Run: headless pygame with SDL's dummy video driver; simulated clock (each Clock.tick advances the game by its frame time, no real sleeping); random seed 0; keys injected as events and as key.get_pressed() state; no mouse input.
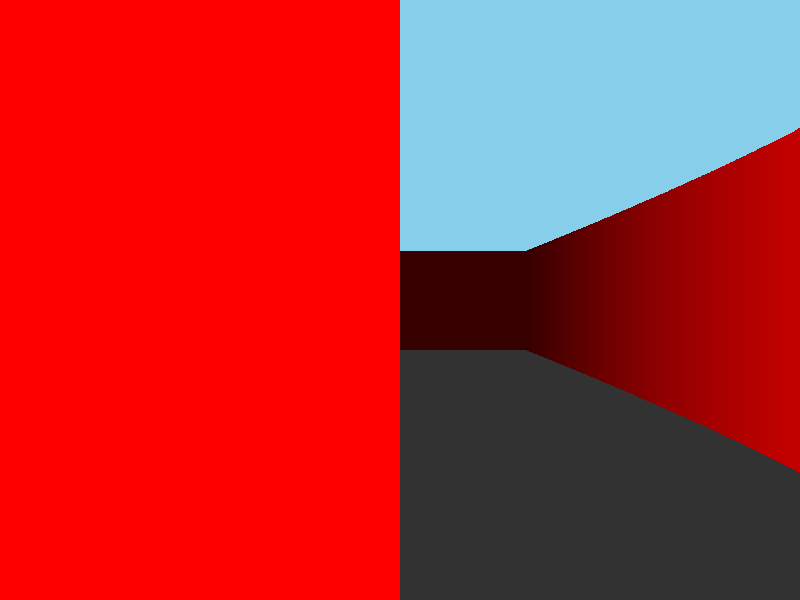
Frame 1 of 4 · flips 1–60 · no input
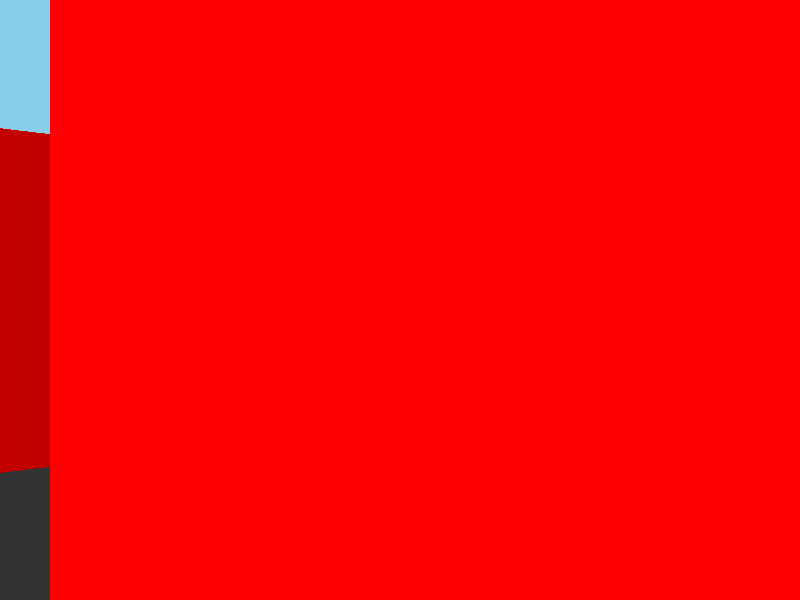
Frame 2 of 4 · flips 61–180 · tapped SPACE, RETURN · held RIGHT (→), D
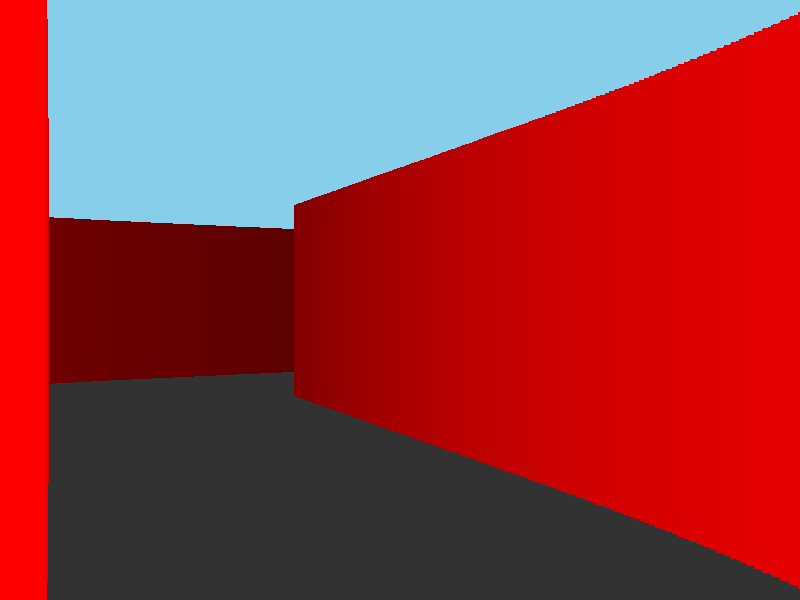
Frame 3 of 4 · flips 181–300 · held DOWN (↓), S
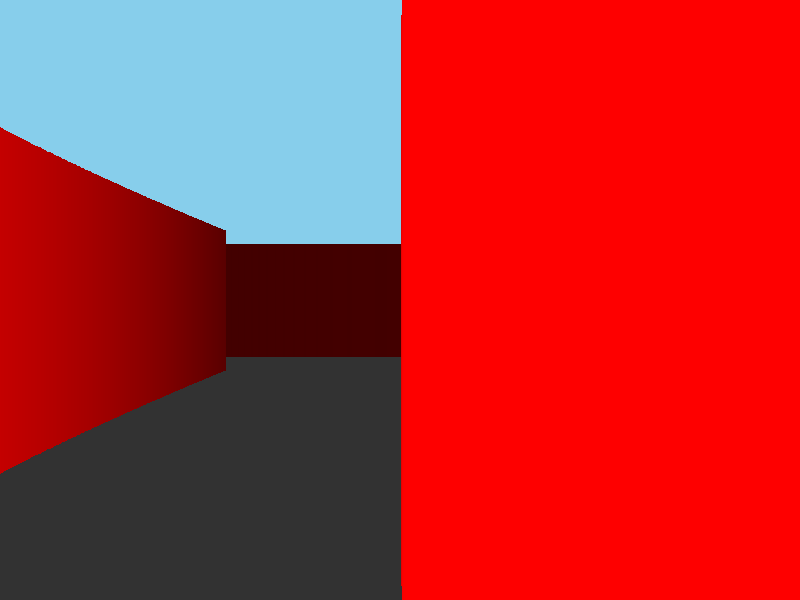
Frame 4 of 4 · flips 301–420 · held LEFT (←), A, UP (↑), W

The pygame program that drew these frames:

import pygame
import math
import sys

# Initialize Pygame
pygame.init()

# Screen settings
WIDTH, HEIGHT = 800, 600
screen = pygame.display.set_mode((WIDTH, HEIGHT))
pygame.display.set_caption("Simple FPS (Raycaster)")

# Map settings (a simple grid: '1' = wall, '0' = empty space)
game_map = [
    "1111111111",
    "1000000001",
    "1011111101",
    "1000000001",
    "1111111111"
]
MAP_WIDTH = len(game_map[0])
MAP_HEIGHT = len(game_map)

# Player settings
player_x = 3.0
player_y = 3.0
player_angle = 0.0  # Facing right (radians)
FOV = math.pi / 3   # 60° field of view
MOVE_SPEED = 0.05
ROT_SPEED = 0.03

clock = pygame.time.Clock()

def cast_ray(screen_x):
    """
    Cast a ray for a given screen column and return the distance to a wall.
    """
    # Determine the angle of this ray relative to the player's viewing direction
    ray_angle = player_angle - FOV / 2 + (screen_x / WIDTH) * FOV
    # Ray direction
    dx = math.cos(ray_angle)
    dy = math.sin(ray_angle)

    distance = 0.0
    hit = False
    # Increment the ray in small steps until a wall is hit or we reach a max distance.
    while not hit and distance < 20:
        distance += 0.01
        test_x = int(player_x + dx * distance)
        test_y = int(player_y + dy * distance)
        # If out of bounds, set max distance
        if test_x < 0 or test_x >= MAP_WIDTH or test_y < 0 or test_y >= MAP_HEIGHT:
            hit = True
            distance = 20
        elif game_map[test_y][test_x] == '1':
            hit = True
    return distance

running = True
while running:
    for event in pygame.event.get():
        if event.type == pygame.QUIT:
            pygame.quit()
            sys.exit()

    # Handle keyboard input
    keys = pygame.key.get_pressed()
    if keys[pygame.K_LEFT]:
        player_angle -= ROT_SPEED
    if keys[pygame.K_RIGHT]:
        player_angle += ROT_SPEED
    if keys[pygame.K_UP]:
        new_x = player_x + math.cos(player_angle) * MOVE_SPEED
        new_y = player_y + math.sin(player_angle) * MOVE_SPEED
        if game_map[int(new_y)][int(new_x)] == '0':
            player_x = new_x
            player_y = new_y
    if keys[pygame.K_DOWN]:
        new_x = player_x - math.cos(player_angle) * MOVE_SPEED
        new_y = player_y - math.sin(player_angle) * MOVE_SPEED
        if game_map[int(new_y)][int(new_x)] == '0':
            player_x = new_x
            player_y = new_y

    # Draw ceiling (sky) and floor
    screen.fill((135, 206, 235))  # Sky blue for ceiling
    pygame.draw.rect(screen, (50, 50, 50), (0, HEIGHT // 2, WIDTH, HEIGHT // 2))  # Floor

    # Raycasting: For each vertical slice of the screen
    for x in range(WIDTH):
        distance = cast_ray(x)
        # Correct the distance for the fish-eye effect
        ray_angle = player_angle - FOV / 2 + (x / WIDTH) * FOV
        distance *= math.cos(ray_angle - player_angle)
        # Calculate wall height on screen
        if distance > 0:
            wall_height = min(int(HEIGHT / distance), HEIGHT)
        else:
            wall_height = HEIGHT
        # Determine color intensity based on distance (farther is darker)
        intensity = max(0, min(255, int(255 / (1 + distance * distance * 0.1))))
        color = (intensity, 0, 0)
        # Draw the wall slice
        pygame.draw.line(
            screen,
            color,
            (x, HEIGHT // 2 - wall_height // 2),
            (x, HEIGHT // 2 + wall_height // 2)
        )

    pygame.display.flip()
    clock.tick(60)
